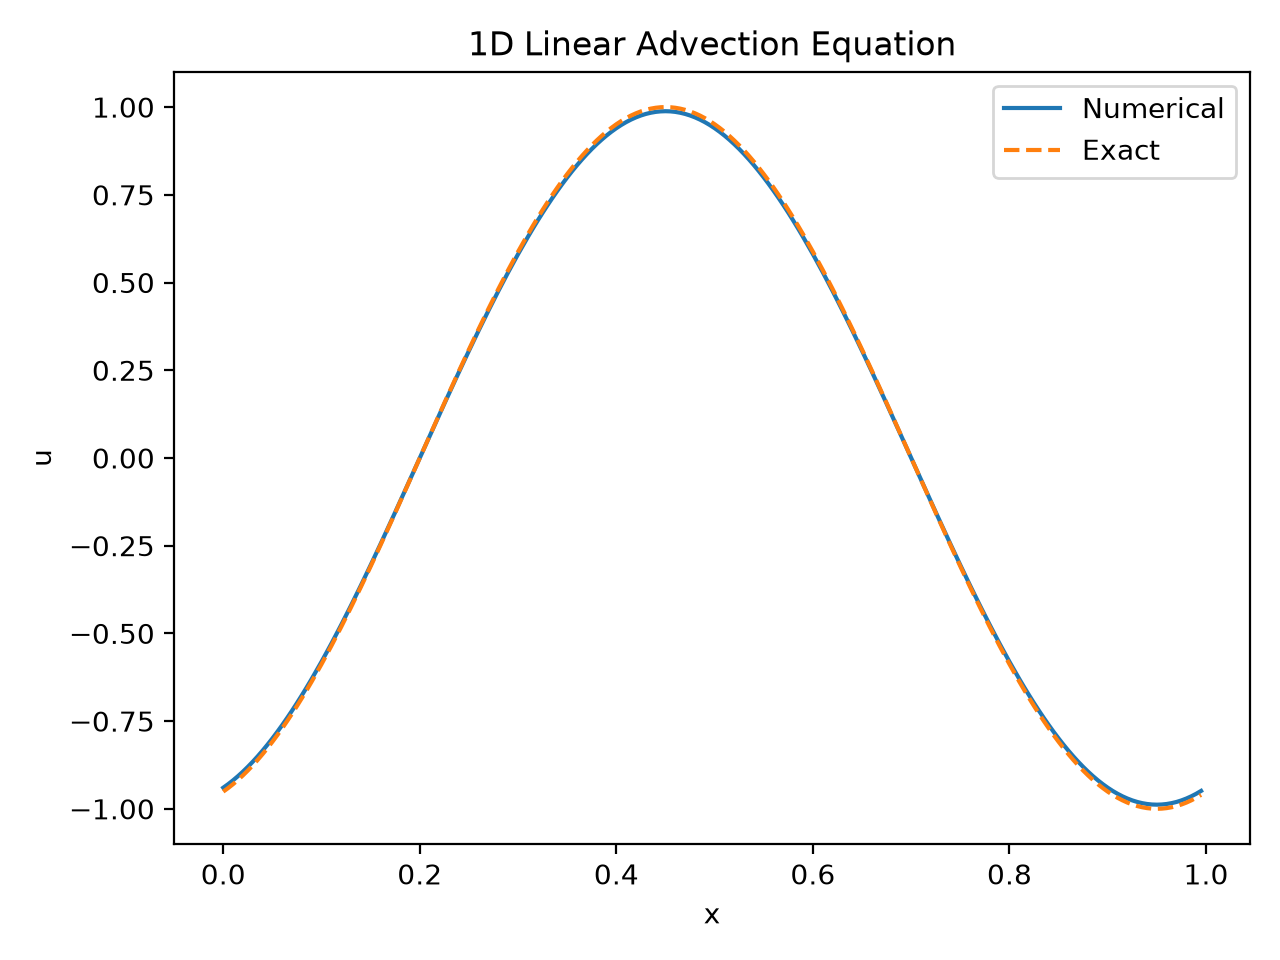

Data behind this chart, as committed beside it:
x, numerical, exact, absolute_error
0.0, -0.9399, -0.9511, 0.01121
0.005, -0.9298, -0.9409, 0.01109
0.01, -0.9188, -0.9298, 0.01096
0.015, -0.9069, -0.9178, 0.01082
0.02, -0.8942, -0.9048, 0.01066
0.025, -0.8805, -0.891, 0.0105
0.03, -0.866, -0.8763, 0.01033
0.035, -0.8506, -0.8607, 0.01015
0.04, -0.8344, -0.8443, 0.009954
0.045, -0.8173, -0.8271, 0.009752
0.05, -0.7995, -0.809, 0.00954
0.055, -0.7808, -0.7902, 0.009318
0.06, -0.7614, -0.7705, 0.009088
0.065, -0.7413, -0.7501, 0.008848
0.07, -0.7204, -0.729, 0.0086
0.075, -0.6988, -0.7071, 0.008343
0.08, -0.6765, -0.6845, 0.008078
0.085, -0.6535, -0.6613, 0.007805
0.09, -0.6299, -0.6374, 0.007524
0.095, -0.6057, -0.6129, 0.007236
0.1, -0.5808, -0.5878, 0.00694
0.105, -0.5554, -0.5621, 0.006638
0.11, -0.5295, -0.5358, 0.00633
0.115, -0.503, -0.509, 0.006015
0.12, -0.4761, -0.4818, 0.005694
0.125, -0.4486, -0.454, 0.005367
0.13, -0.4207, -0.4258, 0.005035
0.135, -0.3924, -0.3971, 0.004699
0.14, -0.3638, -0.3681, 0.004357
0.145, -0.3347, -0.3387, 0.004011
0.15, -0.3054, -0.309, 0.003662
0.155, -0.2757, -0.279, 0.003308
0.16, -0.2457, -0.2487, 0.002952
0.165, -0.2156, -0.2181, 0.002592
0.17, -0.1852, -0.1874, 0.00223
0.175, -0.1546, -0.1564, 0.001866
0.18, -0.1238, -0.1253, 0.0015
0.185, -0.09298, -0.09411, 0.001132
0.19, -0.06203, -0.06279, 0.0007638
0.195, -0.03102, -0.03141, 0.0003943
0.2, 2.4515239159774577e-05, 0.0, 2.4515239159774577e-05
0.205, 0.03107, 0.03141, 0.0003453
0.21, 0.06208, 0.06279, 0.0007148
0.215, 0.09302, 0.09411, 0.001084
0.22, 0.1239, 0.1253, 0.001451
0.225, 0.1546, 0.1564, 0.001818
0.23, 0.1852, 0.1874, 0.002182
0.235, 0.2156, 0.2181, 0.002545
0.24, 0.2458, 0.2487, 0.002904
0.245, 0.2757, 0.279, 0.003261
0.25, 0.3054, 0.309, 0.003615
0.255, 0.3348, 0.3387, 0.003965
0.26, 0.3638, 0.3681, 0.004312
0.265, 0.3925, 0.3971, 0.004654
0.27, 0.4208, 0.4258, 0.004991
0.275, 0.4487, 0.454, 0.005323
0.28, 0.4761, 0.4818, 0.005651
0.285, 0.5031, 0.509, 0.005972
0.29, 0.5295, 0.5358, 0.006288
0.295, 0.5555, 0.5621, 0.006598
... 140 more rows
